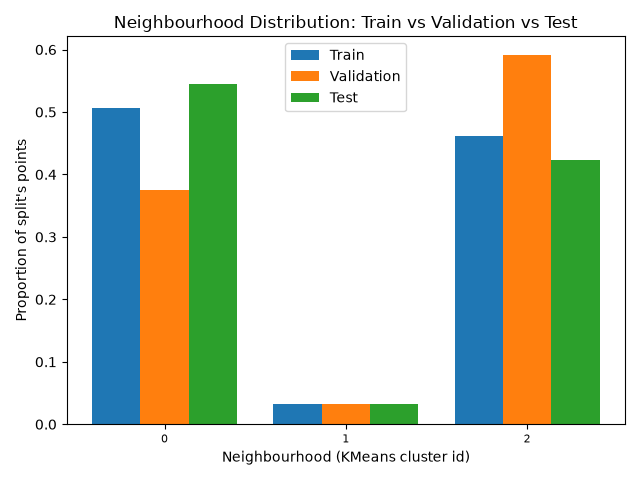

The data file committed next to this chart (first rows):
, train, validation, test
0, 0.506, 0.3754, 0.5451
1, 0.03299, 0.03293, 0.03243
2, 0.461, 0.5916, 0.4224
